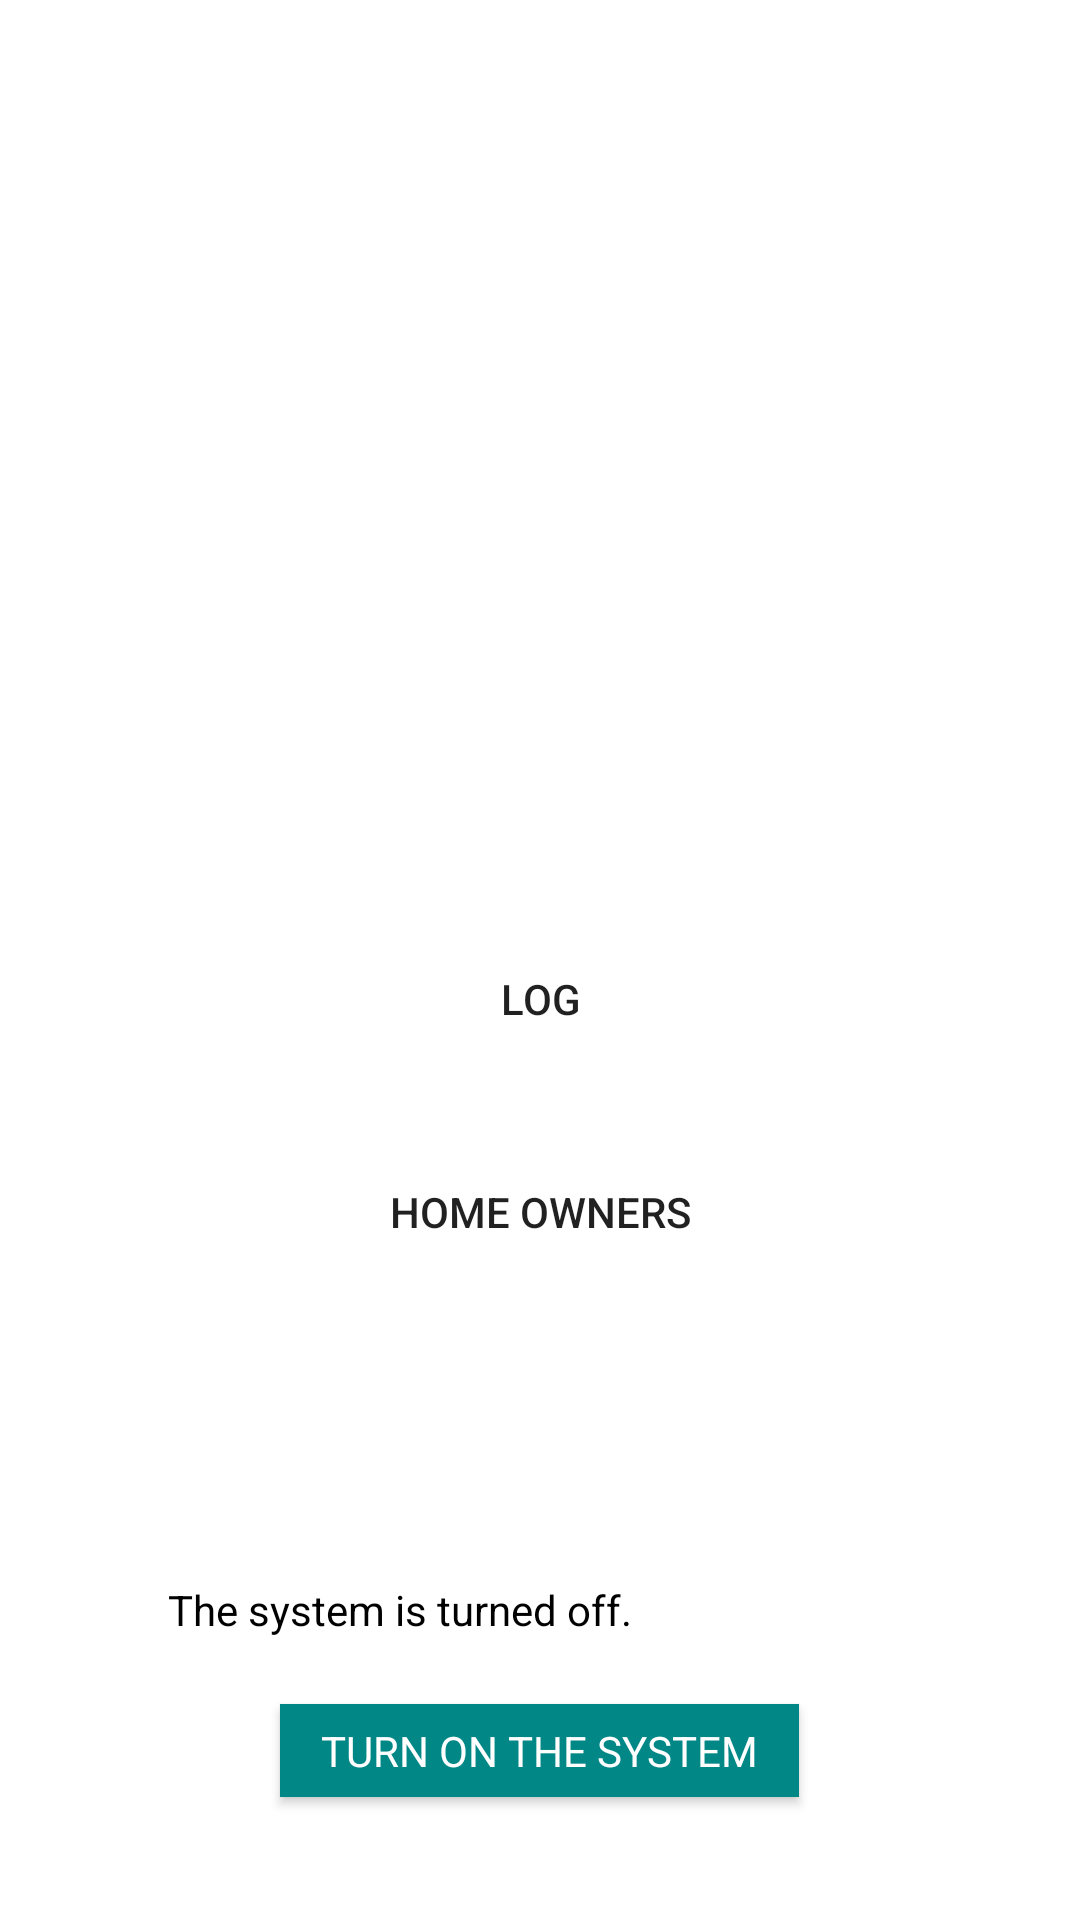

Here is an Android app screen rendered from its layout file. Give the layout XML and the strings, colors and styles it references.
<!-- AndroidManifest.xml: application theme Theme.MySmartHome -->
<!-- res/layout/activity_main.xml -->
<?xml version="1.0" encoding="utf-8"?>
<RelativeLayout xmlns:android="http://schemas.android.com/apk/res/android"
    xmlns:app="http://schemas.android.com/apk/res-auto"
    xmlns:tools="http://schemas.android.com/tools"
    android:layout_width="match_parent"
    android:layout_height="match_parent"
    android:onClick="smarthome"
    tools:context=".MainActivity"><![CDATA[



        android:layout_width="match_parent"
        android:layout_height="wrap_content"
        android:layout_alignParentStart="true"
        android:layout_alignParentTop="true"
        android:layout_marginStart="-1dp"
        android:layout_marginTop="417dp"
        android:orientation="vertical">
















    ]]>

    <Button
        android:id="@+id/button1"
        android:layout_width="match_parent"
        android:layout_height="wrap_content"
        android:layout_above="@+id/button4"
        android:layout_alignParentEnd="true"
        android:layout_alignParentStart="true"
        android:layout_below="@+id/imageView4"
        android:layout_marginBottom="23dp"
        android:layout_marginEnd="0dp"
        android:layout_marginStart="-3dp"
        android:layout_marginTop="14dp"
        android:background="@drawable/mybutton"
        android:onClick="smarthome"
        android:padding="10dp"
        android:text="Smart door"
        android:textColor="#ffffff" />

    <androidx.appcompat.widget.AppCompatButton
        android:id="@+id/button3"
        android:layout_width="wrap_content"
        android:layout_height="27dp"
        android:layout_alignParentEnd="true"
        android:layout_alignParentStart="true"
        android:layout_alignParentTop="true"
        android:layout_marginEnd="15dp"
        android:layout_marginStart="369dp"
        android:layout_marginTop="302dp"
        android:background="@drawable/circle"
        android:clickable="false"
        android:text="1"
        android:textColor="#FFFFFF"
        android:visibility="invisible" />

    <androidx.appcompat.widget.AppCompatButton
        android:id="@+id/button5"
        android:layout_width="15dp"
        android:layout_height="16dp"
        android:layout_alignParentEnd="true"
        android:layout_alignParentStart="true"
        android:layout_alignParentTop="true"
        android:layout_marginEnd="363dp"
        android:layout_marginStart="33dp"
        android:layout_marginTop="604dp"
        android:background="@drawable/redcircle"
        android:clickable="false"
        android:textColor="#FFFFFF"
        android:visibility="visible" />

    <Button
        android:id="@+id/button4"
        android:layout_width="match_parent"
        android:layout_height="wrap_content"
        android:layout_above="@+id/button6"
        android:layout_alignParentStart="true"
        android:layout_marginBottom="23dp"
        android:background="@drawable/mybutton"
        android:onClick="Log"
        android:text="Log" />

    <Button
        android:id="@+id/button6"
        android:layout_width="match_parent"
        android:layout_height="wrap_content"
        android:layout_alignParentBottom="true"
        android:layout_alignParentStart="true"
        android:layout_marginBottom="212dp"
        android:layout_marginStart="0dp"
        android:background="@drawable/mybutton"
        android:onClick="homeowners"
        android:text="home owners" />

    <ImageView
        android:id="@+id/imageView4"
        android:layout_width="match_parent"
        android:layout_height="341dp"
        android:layout_alignParentEnd="true"
        android:layout_alignParentStart="true"
        android:layout_alignParentTop="true"
        android:layout_centerHorizontal="true"
        android:layout_marginEnd="0dp"
        android:layout_marginStart="-1dp"
        android:layout_marginTop="-41dp"
        app:srcCompat="@drawable/smart_home" />

    <TextView
        android:id="@+id/textView2"
        android:layout_width="wrap_content"
        android:layout_height="wrap_content"
        android:layout_alignParentBottom="true"
        android:layout_alignParentStart="true"
        android:layout_marginBottom="94dp"
        android:layout_marginStart="56dp"
        android:text="The system is turned off."
        android:textColor="#000000"
        android:visibility="visible" />

    <androidx.appcompat.widget.AppCompatButton
        android:id="@+id/button10"
        android:layout_width="173dp"
        android:layout_height="31dp"
        android:layout_alignParentBottom="true"
        android:layout_centerHorizontal="true"
        android:layout_marginBottom="41dp"
        android:background="@color/design_default_color_error"
        android:fontFamily="sans-serif"
        android:onClick="turnoff"
        android:text="turn off the system"
        android:textColor="#FFFFFF"
        android:visibility="invisible" />

    <androidx.appcompat.widget.AppCompatButton
        android:id="@+id/button11"
        android:layout_width="173dp"
        android:layout_height="31dp"
        android:layout_alignParentBottom="true"
        android:layout_centerHorizontal="true"
        android:layout_marginBottom="41dp"
        android:background="@color/design_default_color_secondary_variant"
        android:fontFamily="sans-serif"
        android:onClick="turnon"
        android:text="turn on the system"
        android:textColor="#FFFFFF"
        android:visibility="visible" />

</RelativeLayout>
<!-- resources referenced by this layout -->
<resources>
  <!-- drawable circle (drawable) -->
  <?xml version="1.0" encoding="utf-8"?>
  <shape
      xmlns:android="http://schemas.android.com/apk/res/android"
      android:shape="oval">
  
      <solid android:color="#ffdb58" />
  
      <size
          android:width="120dp"
          android:height="120dp"/>
  </shape>
  <!-- drawable redcircle (drawable) -->
  <?xml version="1.0" encoding="utf-8"?>
  <shape
      xmlns:android="http://schemas.android.com/apk/res/android"
      android:shape="oval">
  
      <solid android:color="@color/design_default_color_error" />
  
      <size
          android:width="120dp"
          android:height="120dp"/>
  </shape>
  <style name="Theme.MySmartHome" parent="Theme.MaterialComponents.DayNight.DarkActionBar">
          
          <item name="colorPrimary">@color/purple_500</item>
          <item name="colorPrimaryVariant">@color/purple_700</item>
          <item name="colorOnPrimary">@color/white</item>
          
          <item name="colorSecondary">@color/teal_200</item>
          <item name="colorSecondaryVariant">@color/teal_700</item>
          <item name="colorOnSecondary">@color/black</item>
          
          <item name="android:statusBarColor" tools:targetApi="l">?attr/colorPrimaryVariant</item>
          
      </style>
  <!-- not gathered from this repository: default colours our renderer supplied (Android Studio template values) -->
  <color name="purple_500">#FF6200EE</color>
  <color name="purple_700">#FF3700B3</color>
  <color name="teal_200">#FF03DAC5</color>
  <color name="teal_700">#FF018786</color>
  <color name="black">#FF000000</color>
  <color name="white">#FFFFFFFF</color>
</resources>
